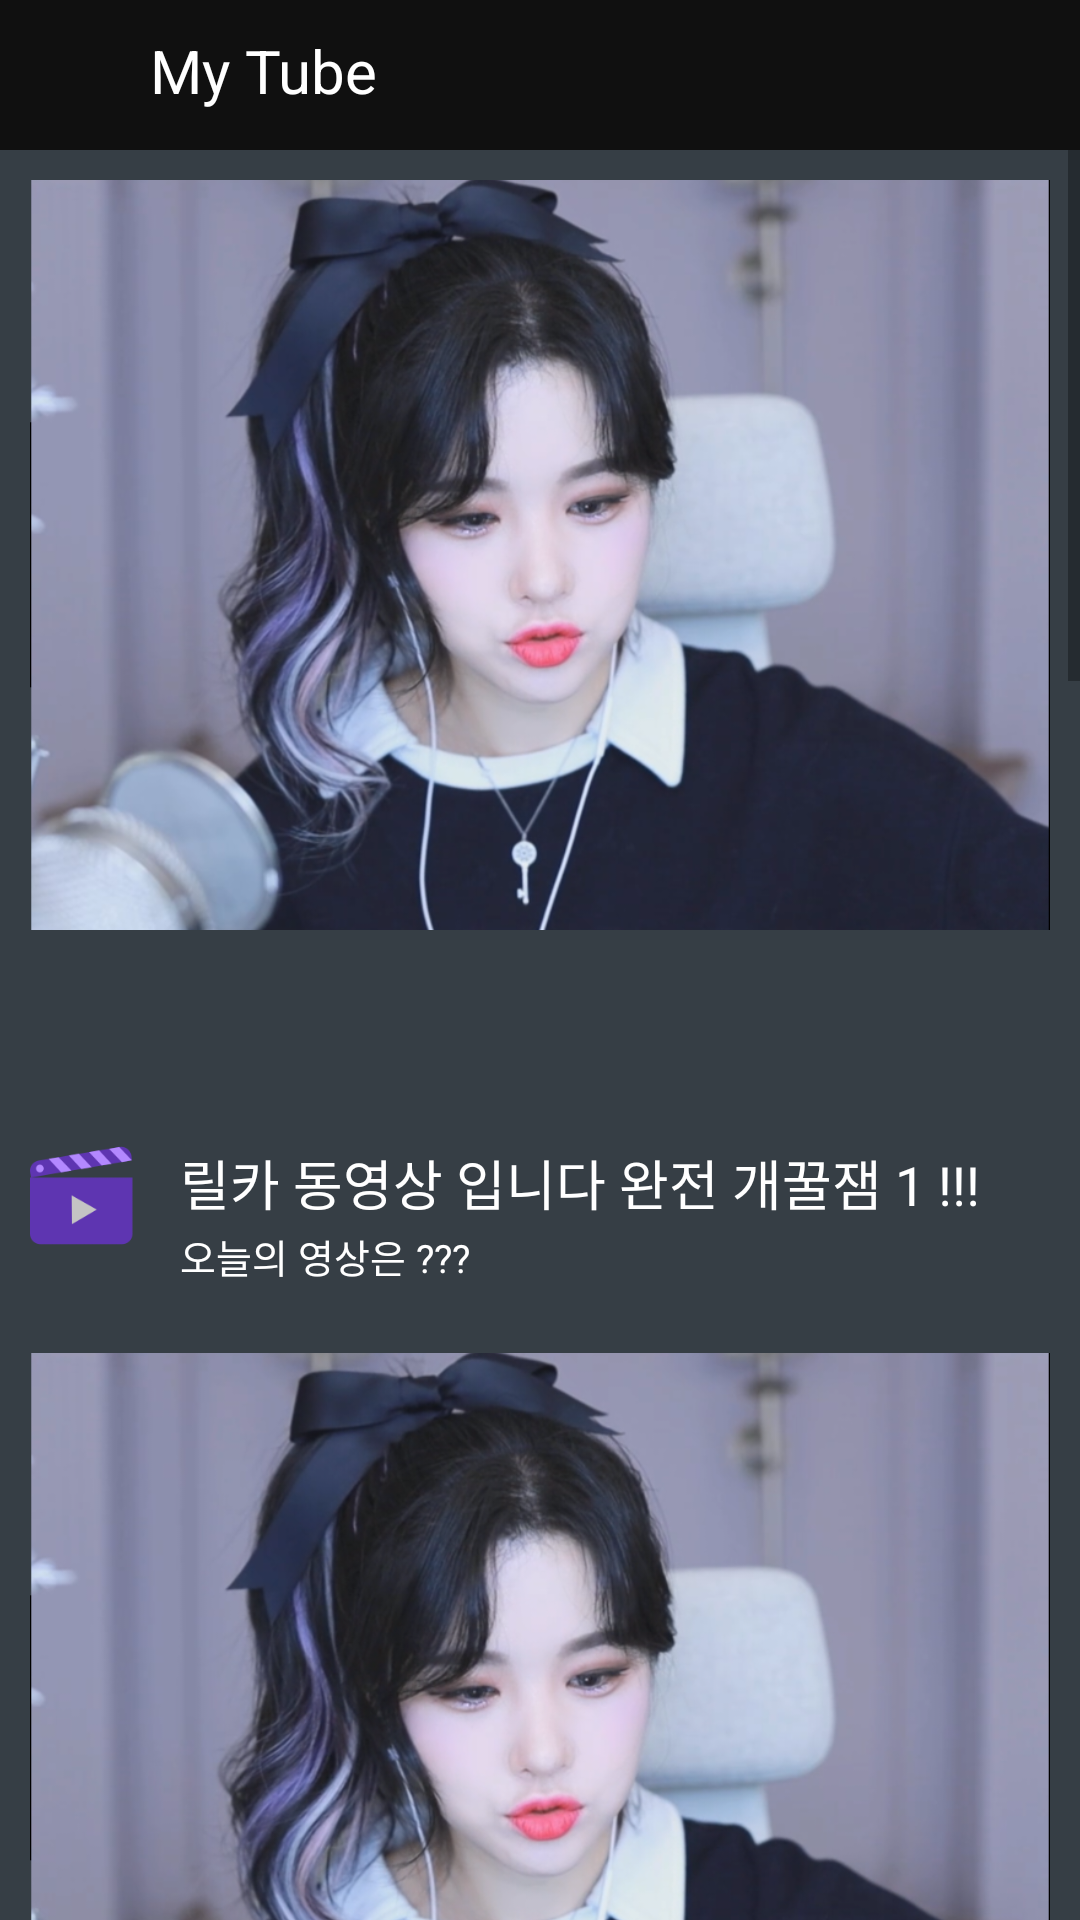

Write the Android layout XML for this screen, with the resource values it uses.
<!-- AndroidManifest.xml: application theme Theme.UiTestProject -->
<!-- res/layout/final_practice_14.xml -->
<?xml version="1.0" encoding="utf-8"?>
<LinearLayout
    xmlns:android="http://schemas.android.com/apk/res/android"
    android:layout_width="match_parent"
    android:layout_height="match_parent"
    android:orientation="vertical">

    <FrameLayout
        android:layout_width="match_parent"
        android:layout_height="50dp"
        android:background="#101010">

        <ImageView
            android:layout_width="30dp"
            android:layout_height="30dp"
            android:layout_margin="10dp"
            android:src="@drawable/youtube"/>

        <TextView
            android:layout_width="wrap_content"
            android:layout_height="wrap_content"
            android:layout_marginTop="10dp"
            android:layout_marginLeft="50dp"
            android:text="My Tube"
            android:textSize="20dp"
            android:textColor="#ffffff"/>

    </FrameLayout>

    <ScrollView
        android:layout_width="match_parent"
        android:layout_height="match_parent"
        android:background="#363E45"
        android:fillViewport="true">

        <LinearLayout
            android:layout_width="match_parent"
            android:layout_height="match_parent"
            android:orientation="vertical"
            android:layout_margin="10dp">

            <FrameLayout
                android:layout_width="match_parent"
                android:layout_height="wrap_content">

                <ImageView
                    android:layout_width="match_parent"
                    android:layout_height="250dp"
                    android:scaleType="centerCrop"
                    android:src="@drawable/lilka"/>

                <TextView
                    android:layout_width="wrap_content"
                    android:layout_height="wrap_content"
                    android:layout_marginLeft="340dp"
                    android:layout_marginTop="220dp"
                    android:background="#000000"
                    android:text="10:11"
                    android:textColor="#ffffff"
                    android:textSize="15dp" />

            </FrameLayout>

            <FrameLayout
                android:layout_width="match_parent"
                android:layout_height="70dp"
                android:orientation="horizontal"
                android:layout_marginTop="10dp">

                <ImageView
                    android:layout_width="35dp"
                    android:layout_height="35dp"
                    android:src="@drawable/ch"/>

                <TextView
                    android:layout_width="wrap_content"
                    android:layout_height="wrap_content"
                    android:text="릴카 동영상 입니다 완전 개꿀잼 1 !!!"
                    android:textColor="#ffffff"
                    android:textSize="18dp"
                    android:layout_marginLeft="50dp"/>

                <TextView
                    android:layout_width="wrap_content"
                    android:layout_height="wrap_content"
                    android:text="오늘의 영상은 ???"
                    android:textColor="#ffffff"
                    android:textSize="13dp"
                    android:layout_marginTop="28dp"
                    android:layout_marginLeft="50dp"/>


            </FrameLayout>

            <FrameLayout
                android:layout_width="match_parent"
                android:layout_height="wrap_content">

                <ImageView
                    android:layout_width="match_parent"
                    android:layout_height="250dp"
                    android:scaleType="centerCrop"
                    android:src="@drawable/lilka"/>

                <TextView
                    android:layout_width="wrap_content"
                    android:layout_height="wrap_content"
                    android:layout_marginLeft="340dp"
                    android:layout_marginTop="220dp"
                    android:background="#000000"
                    android:text="10:11"
                    android:textColor="#ffffff"
                    android:textSize="15dp" />

            </FrameLayout>

            <FrameLayout
                android:layout_width="match_parent"
                android:layout_height="70dp"
                android:orientation="horizontal"
                android:layout_marginTop="10dp">

                <ImageView
                    android:layout_width="35dp"
                    android:layout_height="35dp"
                    android:src="@drawable/ch"/>

                <TextView
                    android:layout_width="wrap_content"
                    android:layout_height="wrap_content"
                    android:text="릴카 동영상 입니다 완전 개꿀잼 1 !!!"
                    android:textColor="#ffffff"
                    android:textSize="18dp"
                    android:layout_marginLeft="50dp"/>

                <TextView
                    android:layout_width="wrap_content"
                    android:layout_height="wrap_content"
                    android:text="오늘의 영상은 ???"
                    android:textColor="#ffffff"
                    android:textSize="13dp"
                    android:layout_marginTop="28dp"
                    android:layout_marginLeft="50dp"/>


            </FrameLayout>

            <FrameLayout
                android:layout_width="match_parent"
                android:layout_height="wrap_content">

                <ImageView
                    android:layout_width="match_parent"
                    android:layout_height="250dp"
                    android:scaleType="centerCrop"
                    android:src="@drawable/lilka"/>

                <TextView
                    android:layout_width="wrap_content"
                    android:layout_height="wrap_content"
                    android:layout_marginLeft="340dp"
                    android:layout_marginTop="220dp"
                    android:background="#000000"
                    android:text="10:11"
                    android:textColor="#ffffff"
                    android:textSize="15dp" />

            </FrameLayout>

            <FrameLayout
                android:layout_width="match_parent"
                android:layout_height="70dp"
                android:orientation="horizontal"
                android:layout_marginTop="10dp">

                <ImageView
                    android:layout_width="35dp"
                    android:layout_height="35dp"
                    android:src="@drawable/ch"/>

                <TextView
                    android:layout_width="wrap_content"
                    android:layout_height="wrap_content"
                    android:text="릴카 동영상 입니다 완전 개꿀잼 1 !!!"
                    android:textColor="#ffffff"
                    android:textSize="18dp"
                    android:layout_marginLeft="50dp"/>

                <TextView
                    android:layout_width="wrap_content"
                    android:layout_height="wrap_content"
                    android:text="오늘의 영상은 ???"
                    android:textColor="#ffffff"
                    android:textSize="13dp"
                    android:layout_marginTop="28dp"
                    android:layout_marginLeft="50dp"/>


            </FrameLayout>

            <FrameLayout
                android:layout_width="match_parent"
                android:layout_height="wrap_content">

                <ImageView
                    android:layout_width="match_parent"
                    android:layout_height="250dp"
                    android:scaleType="centerCrop"
                    android:src="@drawable/lilka"/>

                <TextView
                    android:layout_width="wrap_content"
                    android:layout_height="wrap_content"
                    android:layout_marginLeft="340dp"
                    android:layout_marginTop="220dp"
                    android:background="#000000"
                    android:text="10:11"
                    android:textColor="#ffffff"
                    android:textSize="15dp" />

            </FrameLayout>

            <FrameLayout
                android:layout_width="match_parent"
                android:layout_height="70dp"
                android:orientation="horizontal"
                android:layout_marginTop="10dp">

                <ImageView
                    android:layout_width="35dp"
                    android:layout_height="35dp"
                    android:src="@drawable/ch"/>

                <TextView
                    android:layout_width="wrap_content"
                    android:layout_height="wrap_content"
                    android:text="릴카 동영상 입니다 완전 개꿀잼 1 !!!"
                    android:textColor="#ffffff"
                    android:textSize="18dp"
                    android:layout_marginLeft="50dp"/>

                <TextView
                    android:layout_width="wrap_content"
                    android:layout_height="wrap_content"
                    android:text="오늘의 영상은 ???"
                    android:textColor="#ffffff"
                    android:textSize="13dp"
                    android:layout_marginTop="28dp"
                    android:layout_marginLeft="50dp"/>


            </FrameLayout>

            <FrameLayout
                android:layout_width="match_parent"
                android:layout_height="wrap_content">

                <ImageView
                    android:layout_width="match_parent"
                    android:layout_height="250dp"
                    android:scaleType="centerCrop"
                    android:src="@drawable/lilka"/>

                <TextView
                    android:layout_width="wrap_content"
                    android:layout_height="wrap_content"
                    android:layout_marginLeft="340dp"
                    android:layout_marginTop="220dp"
                    android:background="#000000"
                    android:text="10:11"
                    android:textColor="#ffffff"
                    android:textSize="15dp" />

            </FrameLayout>

            <FrameLayout
                android:layout_width="match_parent"
                android:layout_height="70dp"
                android:orientation="horizontal"
                android:layout_marginTop="10dp">

                <ImageView
                    android:layout_width="35dp"
                    android:layout_height="35dp"
                    android:src="@drawable/ch"/>

                <TextView
                    android:layout_width="wrap_content"
                    android:layout_height="wrap_content"
                    android:text="릴카 동영상 입니다 완전 개꿀잼 1 !!!"
                    android:textColor="#ffffff"
                    android:textSize="18dp"
                    android:layout_marginLeft="50dp"/>

                <TextView
                    android:layout_width="wrap_content"
                    android:layout_height="wrap_content"
                    android:text="오늘의 영상은 ???"
                    android:textColor="#ffffff"
                    android:textSize="13dp"
                    android:layout_marginTop="28dp"
                    android:layout_marginLeft="50dp"/>


            </FrameLayout>
        </LinearLayout>

    </ScrollView>

</LinearLayout>
<!-- resources referenced by this layout -->
<resources>
  <!-- drawable ch: png bitmap (drawable, 4181 bytes) -->
  <!-- drawable lilka: png bitmap (drawable-mdpi, 196510 bytes) -->
  <style name="Theme.UiTestProject" parent="Theme.AppCompat.Light">
          
          <item name="colorPrimary">@color/purple_500</item>
          <item name="colorPrimaryVariant">@color/purple_700</item>
          <item name="colorOnPrimary">@color/white</item>
          
          <item name="colorSecondary">@color/teal_200</item>
          <item name="colorSecondaryVariant">@color/teal_700</item>
          <item name="colorOnSecondary">@color/black</item>
          
          <item name="android:statusBarColor" tools:targetApi="l">?attr/colorPrimaryVariant</item>
          
      </style>
  <color name="purple_500">#FF6200EE</color>
  <color name="purple_700">#FF3700B3</color>
  <color name="white">#FFFFFFFF</color>
  <color name="teal_200">#FF03DAC5</color>
  <color name="teal_700">#FF018786</color>
  <color name="black">#FF000000</color>
</resources>
